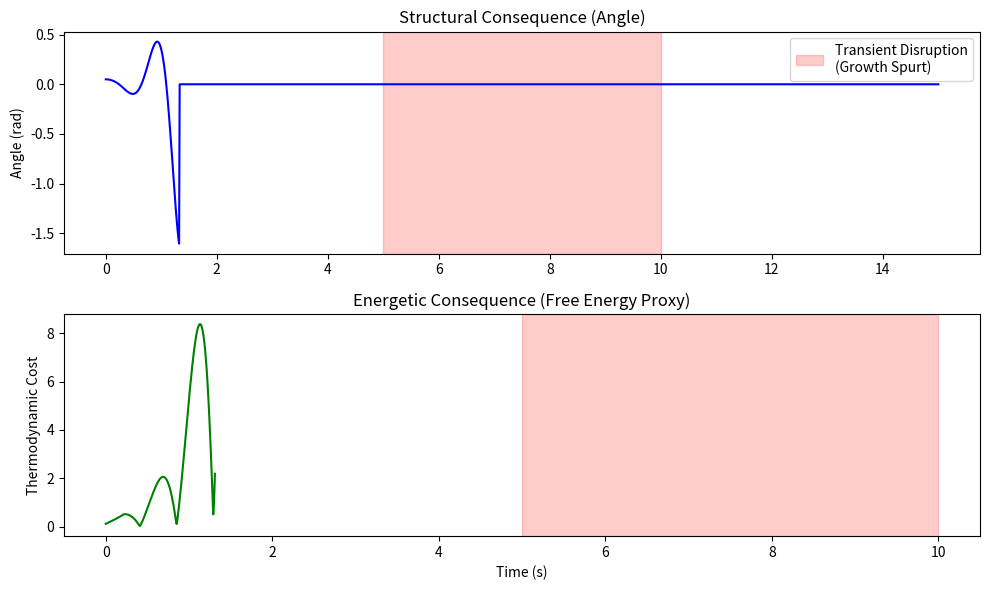

The matplotlib source for this figure:
import numpy as np
import pandas as pd
import os
import matplotlib
matplotlib.use('Agg')
import matplotlib.pyplot as plt

def setup_directories():
    os.makedirs('outputs/embodied_time', exist_ok=True)

def dynamics(x, u, g=9.81, L=1.0, m=1.0):
    theta, omega = x
    dtheta = omega
    domega = (g / L) * np.sin(theta) + u / (m * L**2)
    return np.array([dtheta, domega])

def rk4(x, u, dt, L=1.0, m=1.0):
    k1 = dynamics(x, u, L=L, m=m)
    k2 = dynamics(x + 0.5 * dt * k1, u, L=L, m=m)
    k3 = dynamics(x + 0.5 * dt * k2, u, L=L, m=m)
    k4 = dynamics(x + dt * k3, u, L=L, m=m)
    return np.clip(x + (dt / 6.0) * (k1 + 2*k2 + 2*k3 + k4), -10.0, 10.0)

def compute_free_energy(pred_error, effort, alpha=1.0, beta=0.1):
    return alpha * pred_error + beta * effort

def simulate_transient_disruption(T=15.0, dt=0.01):
    steps = int(T / dt)
    t = np.linspace(0, T, steps)
    x = np.zeros((steps, 2))
    u = np.zeros(steps)
    F = np.zeros(steps)
    x[0] = np.array([0.05, 0.0])
    L = 1.0; m = 1.0; Kp = 20.0; Kd_base = 8.0
    tau_actual = 0.15; tau_pred = 0.15
    stable = True
    for i in range(steps - 1):
        if 5.0 <= t[i] <= 10.0:
            tau_actual = 0.22; tau_pred = 0.15
        else:
            tau_actual = 0.22; tau_pred = 0.22
        delay_steps = int(tau_actual / dt)
        pred_steps = int(tau_pred / dt)
        obs_idx = max(0, i - delay_steps)
        x_obs = x[obs_idx]
        x_hat = np.copy(x_obs)
        if pred_steps > 0:
            for j in range(pred_steps):
                x_hat = rk4(x_hat, 0.0, dt, L=L)
        mismatch = abs(tau_actual - tau_pred)
        Kd_eff = Kd_base * np.exp(-50.0 * mismatch**2)
        u[i] = -Kp * x_hat[0] - Kd_eff * x_hat[1]
        x[i+1] = rk4(x[i], u[i], dt, L=L)
        pred_error = np.linalg.norm(x_hat - x[i])
        effort = abs(u[i]) * dt
        F[i] = compute_free_energy(pred_error, effort)
        if abs(x[i+1, 0]) > np.pi/2:
            stable = False
            F[i+1:] = np.nan
            break
    F[-1] = F[-2] if steps > 1 else 0
    return t, x, u, F, stable

def run_experiment():
    print("Running Transient Temporal Disruption Experiment...")
    setup_directories()
    t, x, u, F, stable = simulate_transient_disruption()
    df = pd.DataFrame({'time': t, 'theta': x[:, 0], 'energy': F})
    df.to_csv('outputs/embodied_time/transient_temporal_disruption.csv', index=False)
    plt.figure(figsize=(10, 6))
    plt.subplot(2, 1, 1)
    plt.plot(t, x[:, 0], 'b-')
    plt.axvspan(5.0, 10.0, color='red', alpha=0.2, label='Transient Disruption\n(Growth Spurt)')
    plt.ylabel('Angle (rad)')
    plt.title('Structural Consequence (Angle)')
    plt.legend()
    plt.subplot(2, 1, 2)
    plt.plot(t, F, 'g-')
    plt.axvspan(5.0, 10.0, color='red', alpha=0.2)
    plt.ylabel('Thermodynamic Cost')
    plt.title('Energetic Consequence (Free Energy Proxy)')
    plt.xlabel('Time (s)')
    plt.tight_layout()
    plt.savefig('outputs/embodied_time/transient_temporal_disruption.png', dpi=300)
    plt.close()

if __name__ == "__main__":
    run_experiment()
